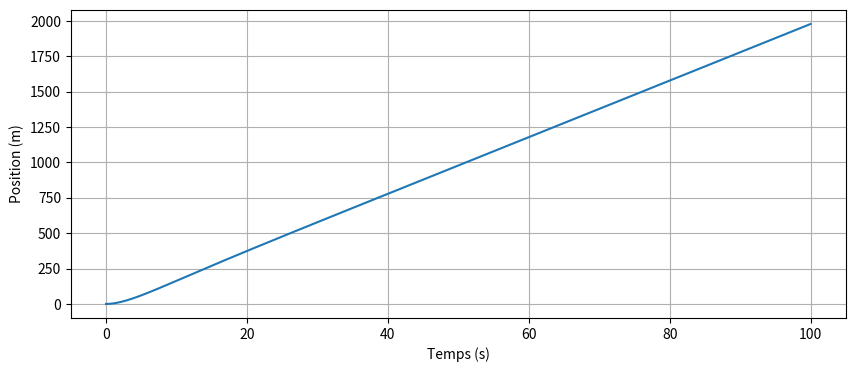
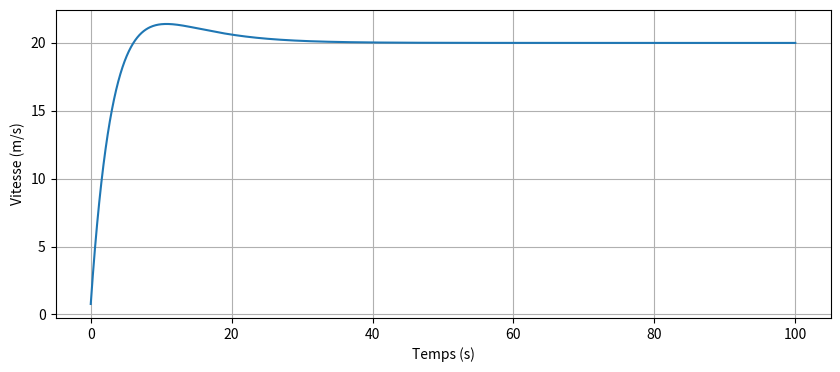
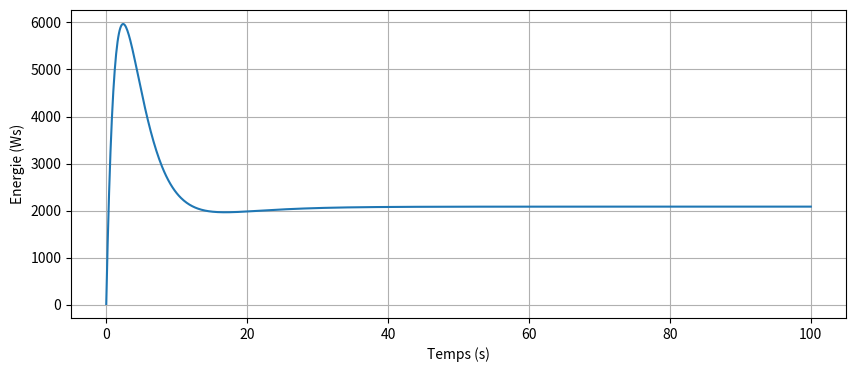

These figures' Python source, in order:
import numpy
import math
import matplotlib.pyplot as plt
import scipy.signal

# Input constants
# Parametros ctes Peugeot 208
Cr =0.01  #[N/rad] Coef long delantero asociado al relacion (slip rate) deslizamiento
Rw =0.61976/2 #[m] Radio Llantas Style vertion
M  =1500  #[kgr] % 208 110 308 1300 508 1500

#Parametros ctes entorno
g    =9.81   #[m/s2] gravedad.
rho  =1.25  #[Kg/m3] Masa volumetrica aire
SCx  =0.24   #Coef aerodinamique 208 0.61 308 0.63 508 0.58

T0 = T = 0
alpha = 0.08726646259971647 #5deg
Eff = 0.7

d0 = d = 0
v0 = v = 0
e0 = e = 0

ts = numpy.linspace(0, 100, 1000)
dt = ts[1]

Kc = 200
tau_i = 10

Gc = scipy.signal.lti([Kc*tau_i, Kc], [tau_i, 0]).to_ss()

vobj = 20

ds = []
vs = []
es = []
Tc = numpy.zeros([Gc.A.shape[0], 1])
for t in ts:

    e = vobj - v
    dTcdt = Gc.A.dot(Tc) + Gc.B.dot(e)
    yc = Gc.C.dot(Tc) + Gc.D.dot(e)

    T = T0 + yc[0,0]  # T0 is the controller bias

    Faer = 0.5*rho*SCx*v**2
    Frr  = M*g*Cr*math.cos(alpha)
    Fw   = M*g*math.sin(alpha)

    dddt = v
    dvdt = (T/Rw-Faer-Frr-Fw)/M
    dedt = (T/Rw)*v*Eff

    v += dvdt*dt
    d += dddt*dt
    e += dedt*dt

    Tc += dTcdt*dt

    vs.append(v)
    ds.append(d)
    es.append(e)


plt.figure(figsize=(10,4))
plt.plot(ts, ds)
#plt.fill_between(DistCum,theta_vals_int,alpha=0.1)
plt.ylabel("Position (m)")
plt.xlabel("Temps (s)")
plt.grid()
plt.show()

plt.figure(figsize=(10,4))
plt.plot(ts, vs)
#plt.fill_between(DistCum,theta_vals_int,alpha=0.1)
plt.ylabel("Vitesse (m/s)")
plt.xlabel("Temps (s)")
plt.grid()
plt.show()

plt.figure(figsize=(10,4))
plt.plot(ts, es)
#plt.fill_between(DistCum,theta_vals_int,alpha=0.1)
plt.ylabel("Energie (Ws)")
plt.xlabel("Temps (s)")
plt.grid()
plt.show()